Run: headless pygame with SDL's dummy video driver; simulated clock (each Clock.tick advances the game by its frame time, no real sleeping); random seed 0; keys injected as events and as key.get_pressed() state; no mouse input.
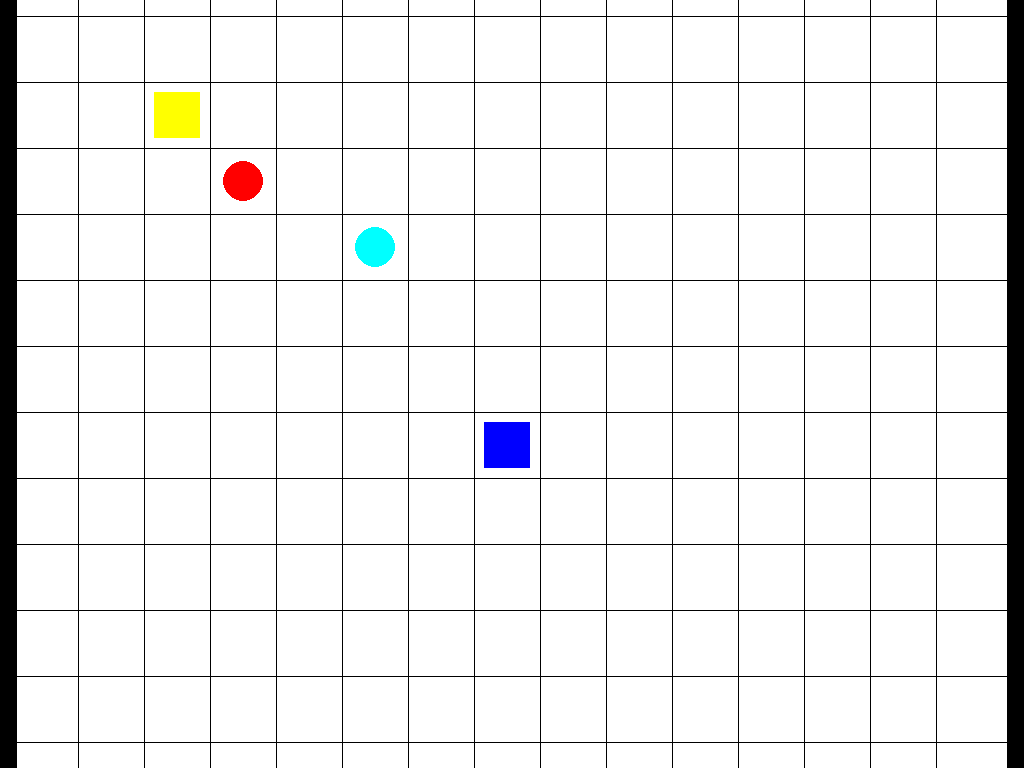
Frame 1 of 4 · flips 1–60 · no input
Frame 2 of 4 · flips 61–180 · tapped SPACE, RETURN · held RIGHT (→), D · screen unchanged from frame 1, image omitted
Frame 3 of 4 · flips 181–300 · held DOWN (↓), S · screen unchanged from frame 2, image omitted
Frame 4 of 4 · flips 301–420 · held LEFT (←), A, UP (↑), W · screen unchanged from frame 3, image omitted

The pygame program that drew these frames:

import pygame as pg

class DrawShapesInGrid:
    def __init__(self, screen, grid_size, grid_resolution, background_color, target_radius, player_radius, target_colors, player_colors):
        self.screen = screen
        self.grid_size = grid_size
        self.grid_resolution = grid_resolution
        self.cell_size = grid_resolution // grid_size  # Calculate the cell size
        self.background_color = background_color
        self.target_radius = target_radius
        self.player_radius = player_radius
        self.target_colors = target_colors  # Colors for the targets
        self.player_colors = player_colors  # Colors for the players

        # Calculate the top-left position to center the grid on the screen
        screen_width, screen_height = screen.get_size()
        self.grid_x = (screen_width - grid_resolution) // 2
        self.grid_y = (screen_height - grid_resolution) // 2

    def draw_background(self):
        # Fill the entire screen with black
        self.screen.fill((0, 0, 0))  # Black background outside the grid

        # Fill the grid area with the background color (ensure exact grid dimensions)
        pg.draw.rect(self.screen, self.background_color, (self.grid_x, self.grid_y, self.grid_resolution, self.grid_resolution))

        # Draw the inner grid lines on the white background
        for x in range(1, self.grid_size):
            # Vertical lines
            pg.draw.line(self.screen, (0, 0, 0), (self.grid_x + x * self.cell_size, self.grid_y),
                         (self.grid_x + x * self.cell_size, self.grid_y + self.grid_resolution), 1)
            # Horizontal lines
            pg.draw.line(self.screen, (0, 0, 0), (self.grid_x, self.grid_y + x * self.cell_size),
                         (self.grid_x + self.grid_resolution, self.grid_y + x * self.cell_size), 1)

        # Draw the outer border exactly around the grid
        pg.draw.rect(self.screen, (0, 0, 0), (self.grid_x, self.grid_y, self.grid_resolution, self.grid_resolution), 5)

    def __call__(self, targets, players):
        # Draw the background (grid, etc.)
        self.draw_background()

        # Draw targets (formerly rectangles) using predefined colors
        for idx, target_pos in enumerate(targets):
            # Use the color at the index of the current target
            color = self.target_colors[idx % len(self.target_colors)]
            target_grid_x, target_grid_y = target_pos
            target_x = self.grid_x + target_grid_x * self.cell_size
            target_y = self.grid_y + target_grid_y * self.cell_size
            target_width = self.cell_size - 20  # Subtract more to make it smaller
            target_height = self.cell_size - 20
            target_x_centered = target_x + (self.cell_size - target_width) // 2
            target_y_centered = target_y + (self.cell_size - target_height) // 2
            pg.draw.rect(self.screen, color, (target_x_centered, target_y_centered, target_width, target_height))

        # Draw players (formerly circles) using predefined colors
        for idx, player_pos in enumerate(players):
            # Use the color at the index of the current player
            color = self.player_colors[idx % len(self.player_colors)]
            player_grid_x, player_grid_y = player_pos
            player_center_x = self.grid_x + player_grid_x * self.cell_size + self.cell_size // 2
            player_center_y = self.grid_y + player_grid_y * self.cell_size + self.cell_size // 2
            pg.draw.circle(self.screen, color, (player_center_x, player_center_y), self.target_radius)

        pg.display.flip()  # Update the display
        return self.screen


# Example usage of the class
pg.init()
screen = pg.display.set_mode((0, 0), pg.FULLSCREEN)
grid_size = 15
grid_resolution = 1000
background_color = (255, 255, 255)  # White background
target_radius = 20
player_radius = 15

# Define colors for the targets and players
target_colors = [(0, 0, 255),  # Blue
                 (255, 255, 0)]  # Green

player_colors = [(255, 0, 0),  # Red
                 (0, 255, 255)]  # Orange

# Create an instance of the class
draw_shapes = DrawShapesInGrid(screen, grid_size, grid_resolution, background_color, target_radius, player_radius, target_colors, player_colors)

# Example positions for targets and players
targets = [(7, 8), (2, 3)]  # Positions for targets
players = [(3, 4), (5, 5)]  # Positions for players

# Main loop
running = True
while running:
    for event in pg.event.get():
        if event.type == pg.QUIT:
            running = False
        if event.type == pg.KEYDOWN and event.key == pg.K_ESCAPE:
            running = False

    # Draw the shapes on the grid
    draw_shapes(targets, players)

pg.quit()




# # introduction
# intro_text = [
#     "In this game there are two hungry travelers,",
#     "who need to reach a restaurant as soon as possible to get some food.",
#     "One of the travelers is you, this blue dot (points to blue dot).",
#     "The other traveler is my friend Alex, he is this green dot (points to green dot).",
#     "On this map, there are restaurants, which we can say are these red squares.",
#     "Sometimes there is one restaurant and sometimes there are two restaurants.",
#     "Sometimes Alex will be there, and sometimes he won’t, and it will just be you playing."
# ]

# draw_intro_text = DrawIntroductionText(
#     screen=screen,
#     drawBackground=drawBackground,
#     text_lines=intro_text,
#     font_size=40,
#     text_color=(0, 0, 0),  # Black text
#     start_y=200,  # Starting y position for the first line of text
#     line_spacing=30  # Space between lines
# )

# draw_intro_text()
